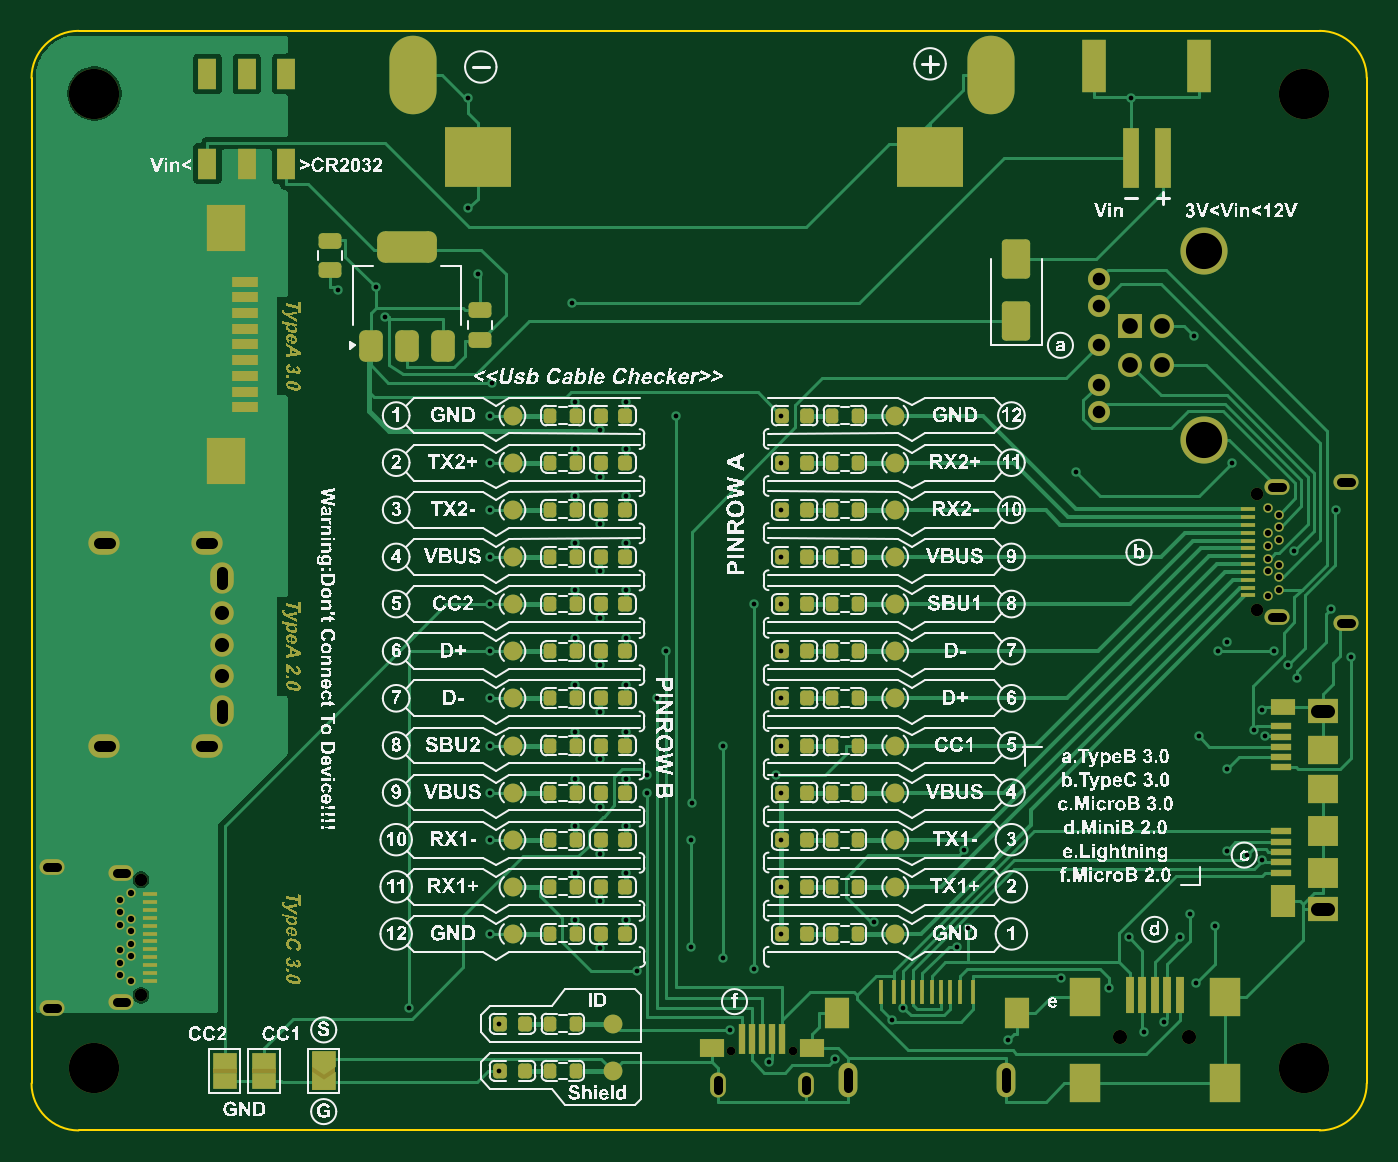
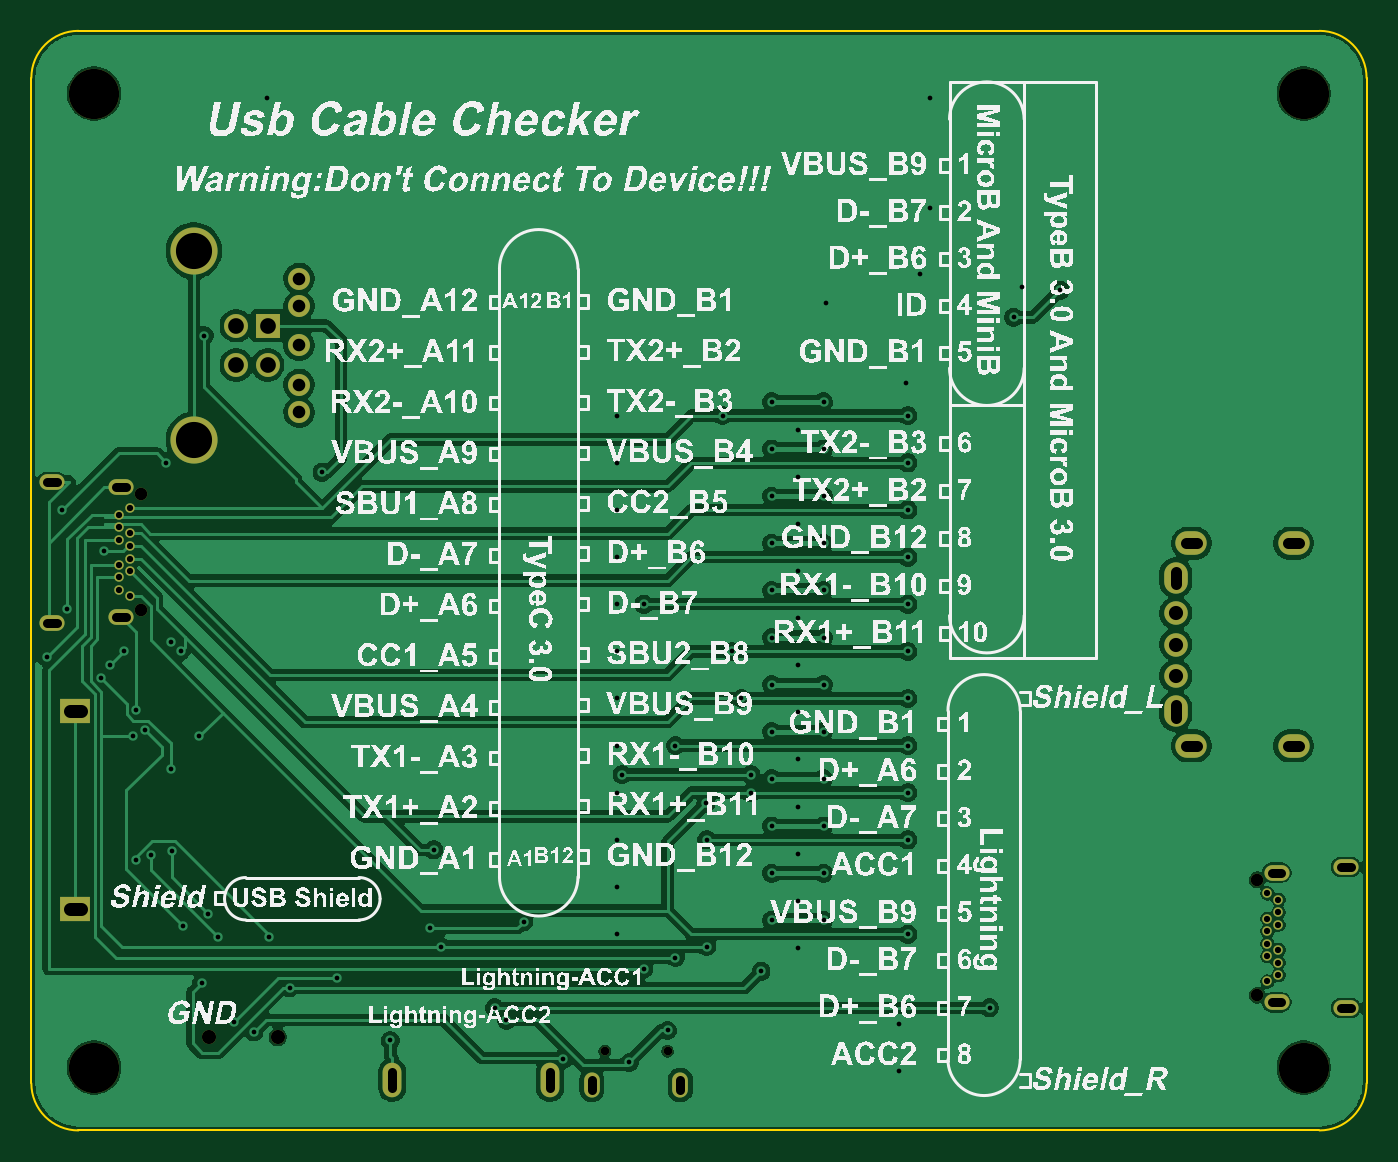
Circuit board: 11 layer files. Board 85.0 x 70.0 mm.
- bottom_copper: usb-cable-checker-B_Cu.gbl (144717 bytes)
- bottom_mask: usb-cable-checker-B_Mask.gbs (2963 bytes)
- paste: usb-cable-checker-B_Paste.gbp (462 bytes)
- bottom_silk: usb-cable-checker-B_Silkscreen.gbo (472089 bytes)
- outline: usb-cable-checker-Edge_Cuts.gm1 (1010 bytes)
- top_copper: usb-cable-checker-F_Cu.gtl (90841 bytes)
- top_mask: usb-cable-checker-F_Mask.gts (40523 bytes)
- paste: usb-cable-checker-F_Paste.gtp (12844 bytes)
- top_silk: usb-cable-checker-F_Silkscreen.gto (409598 bytes)
- drill: usb-cable-checker-NPTH.drl (708 bytes)
- drill: usb-cable-checker-PTH.drl (4198 bytes)

=== bottom_copper: usb-cable-checker-B_Cu.gbl (144717 bytes, source omitted) ===
=== bottom_mask: usb-cable-checker-B_Mask.gbs ===
%TF.GenerationSoftware,KiCad,Pcbnew,10.0.6*%
%TF.CreationDate,2026-11-20T13:39:56-05:00*%
%TF.ProjectId,usb-cable-checker,7573622d-6361-4626-9c65-2d636865636b,rev?*%
%TF.SameCoordinates,Original*%
%TF.FileFunction,Soldermask,Bot*%
%TF.FilePolarity,Negative*%
%FSLAX46Y46*%
G04 Gerber Fmt 4.6, Leading zero omitted, Abs format (unit mm)*
G04 Created by KiCad (PCBNEW 10.0.6) date 2026-11-20 13:39:56*
%MOMM*%
%LPD*%
G01*
G04 APERTURE LIST*
%ADD10C,0.800000*%
%ADD11O,1.600000X1.000000*%
%ADD12C,0.600000*%
%ADD13O,1.500000X2.000000*%
%ADD14C,1.500000*%
%ADD15O,2.000000X1.500000*%
%ADD16O,1.200000X2.200000*%
%ADD17R,1.900000X1.540000*%
%ADD18R,1.524000X1.524000*%
%ADD19C,1.524000*%
%ADD20C,1.400000*%
%ADD21C,3.000000*%
%ADD22C,3.200000*%
%ADD23C,0.900000*%
%ADD24C,0.550000*%
%ADD25O,1.000000X1.600000*%
G04 APERTURE END LIST*
D10*
%TO.C,J1*%
X106960000Y-154045000D03*
X106960000Y-161395000D03*
D11*
X101310000Y-153225000D03*
X105720000Y-153585000D03*
X105720000Y-161845000D03*
X101310000Y-162205000D03*
D12*
X106310000Y-160515000D03*
X105610000Y-160115000D03*
X105610000Y-159315000D03*
X106310000Y-158915000D03*
X105610000Y-158515000D03*
X106310000Y-158115000D03*
X106310000Y-157315000D03*
X105610000Y-156915000D03*
X106310000Y-156515000D03*
X105610000Y-156115000D03*
X105610000Y-155315000D03*
X106310000Y-154915000D03*
%TD*%
D13*
%TO.C,J2*%
X112145000Y-134820000D03*
D14*
X112145000Y-137070000D03*
X112145000Y-139070000D03*
X112145000Y-141070000D03*
D13*
X112145000Y-143320000D03*
D15*
X111145000Y-132620000D03*
X104645000Y-132620000D03*
X104645000Y-145520000D03*
X111145000Y-145520000D03*
%TD*%
D16*
%TO.C,J8*%
X162020000Y-166785000D03*
X151980000Y-166785000D03*
%TD*%
D17*
%TO.C,J6*%
X182195000Y-155910000D03*
X182195000Y-143310000D03*
%TD*%
D18*
%TO.C,J5*%
X169955000Y-118770000D03*
D19*
X169955000Y-121270000D03*
X171955000Y-121270000D03*
X171955000Y-118770000D03*
D20*
X167955000Y-124270000D03*
X167955000Y-122520000D03*
X167955000Y-120020000D03*
X167955000Y-117520000D03*
X167955000Y-115770000D03*
D21*
X174655000Y-126040000D03*
X174655000Y-114000000D03*
%TD*%
D22*
%TO.C,H1*%
X104000000Y-166000000D03*
%TD*%
%TO.C,H4*%
X181000000Y-104000000D03*
%TD*%
D10*
%TO.C,J4*%
X178039999Y-136865000D03*
X178039999Y-129515000D03*
D11*
X183689999Y-137685000D03*
X179279999Y-137325000D03*
X179279999Y-129065000D03*
X183689999Y-128705000D03*
D12*
X178689999Y-130395000D03*
X179389999Y-130795000D03*
X179389999Y-131595000D03*
X178689999Y-131995000D03*
X179389999Y-132395000D03*
X178689999Y-132795000D03*
X178689999Y-133595000D03*
X179389999Y-133995000D03*
X178689999Y-134395000D03*
X179389999Y-134795000D03*
X179389999Y-135595000D03*
X178689999Y-135995000D03*
%TD*%
D22*
%TO.C,H3*%
X181000000Y-166000000D03*
%TD*%
%TO.C,H2*%
X104000000Y-104000000D03*
%TD*%
D23*
%TO.C,J7*%
X169300000Y-164054999D03*
X173700000Y-164054999D03*
%TD*%
D24*
%TO.C,J9*%
X144500000Y-164965000D03*
X148500000Y-164965000D03*
D25*
X149330000Y-167105000D03*
X143680000Y-167105000D03*
%TD*%
M02*

=== paste: usb-cable-checker-B_Paste.gbp ===
%TF.GenerationSoftware,KiCad,Pcbnew,10.0.6*%
%TF.CreationDate,2026-11-20T13:39:56-05:00*%
%TF.ProjectId,usb-cable-checker,7573622d-6361-4626-9c65-2d636865636b,rev?*%
%TF.SameCoordinates,Original*%
%TF.FileFunction,Paste,Bot*%
%TF.FilePolarity,Positive*%
%FSLAX46Y46*%
G04 Gerber Fmt 4.6, Leading zero omitted, Abs format (unit mm)*
G04 Created by KiCad (PCBNEW 10.0.6) date 2026-11-20 13:39:56*
%MOMM*%
%LPD*%
G01*
G04 APERTURE LIST*
G04 APERTURE END LIST*
M02*

=== bottom_silk: usb-cable-checker-B_Silkscreen.gbo (472089 bytes, source omitted) ===
=== outline: usb-cable-checker-Edge_Cuts.gm1 ===
%TF.GenerationSoftware,KiCad,Pcbnew,10.0.6*%
%TF.CreationDate,2026-11-20T13:39:56-05:00*%
%TF.ProjectId,usb-cable-checker,7573622d-6361-4626-9c65-2d636865636b,rev?*%
%TF.SameCoordinates,Original*%
%TF.FileFunction,Profile,NP*%
%FSLAX46Y46*%
G04 Gerber Fmt 4.6, Leading zero omitted, Abs format (unit mm)*
G04 Created by KiCad (PCBNEW 10.0.6) date 2026-11-20 13:39:56*
%MOMM*%
%LPD*%
G01*
G04 APERTURE LIST*
%TA.AperFunction,Profile*%
%ADD10C,0.100000*%
%TD*%
G04 APERTURE END LIST*
D10*
X100000000Y-103000000D02*
G75*
G02*
X103000000Y-100000000I3000000J0D01*
G01*
X100000000Y-167000000D02*
X100000000Y-103000000D01*
X103000000Y-100000000D02*
X182000000Y-100000000D01*
X103000000Y-170000000D02*
G75*
G02*
X100000000Y-167000000I0J3000000D01*
G01*
X182000000Y-100000000D02*
G75*
G02*
X185000000Y-103000000I0J-3000000D01*
G01*
X182000000Y-170000000D02*
X103000000Y-170000000D01*
X185000000Y-103000000D02*
X185000000Y-167000000D01*
X185000000Y-167000000D02*
G75*
G02*
X182000000Y-170000000I-3000000J0D01*
G01*
M02*

=== top_copper: usb-cable-checker-F_Cu.gtl (90841 bytes, source omitted) ===
=== top_mask: usb-cable-checker-F_Mask.gts (40523 bytes, source omitted) ===
=== paste: usb-cable-checker-F_Paste.gtp (12844 bytes, source omitted) ===
=== top_silk: usb-cable-checker-F_Silkscreen.gto (409598 bytes, source omitted) ===
=== drill: usb-cable-checker-NPTH.drl ===
M48
; DRILL file KiCad 10.0.6 date 2026-11-20T13:39:34
; FORMAT={-:-/ absolute / metric / decimal}
; #@! TF.CreationDate,2026-11-20T13:39:34-05:00
; #@! TF.GenerationSoftware,Kicad,Pcbnew,10.0.6
; #@! TF.FileFunction,NonPlated,1,2,NPTH
FMAT,2
METRIC
; #@! TA.AperFunction,NonPlated,NPTH,ComponentDrill
T1C0.550
; #@! TA.AperFunction,NonPlated,NPTH,ComponentDrill
T2C0.800
; #@! TA.AperFunction,NonPlated,NPTH,ComponentDrill
T3C0.900
; #@! TA.AperFunction,NonPlated,NPTH,ComponentDrill
T4C3.200
%
G90
G05
T1
X144.5Y-164.965
X148.5Y-164.965
T2
X106.96Y-154.045
X106.96Y-161.395
X178.04Y-129.515
X178.04Y-136.865
T3
X169.3Y-164.055
X173.7Y-164.055
T4
X104.0Y-104.0
X104.0Y-166.0
X181.0Y-104.0
X181.0Y-166.0
M30

=== drill: usb-cable-checker-PTH.drl ===
M48
; DRILL file KiCad 10.0.6 date 2026-11-20T13:39:34
; FORMAT={-:-/ absolute / metric / decimal}
; #@! TF.CreationDate,2026-11-20T13:39:34-05:00
; #@! TF.GenerationSoftware,Kicad,Pcbnew,10.0.6
; #@! TF.FileFunction,Plated,1,2,PTH
FMAT,2
METRIC
; #@! TA.AperFunction,Plated,PTH,ViaDrill
T1C0.300
; #@! TA.AperFunction,Plated,PTH,ComponentDrill
T2C0.400
; #@! TA.AperFunction,Plated,PTH,ComponentDrill
T3C0.600
; #@! TA.AperFunction,Plated,PTH,ComponentDrill
T4C0.700
; #@! TA.AperFunction,Plated,PTH,ComponentDrill
T5C0.800
; #@! TA.AperFunction,Plated,PTH,ComponentDrill
T6C0.825
; #@! TA.AperFunction,Plated,PTH,ComponentDrill
T7C0.900
; #@! TA.AperFunction,Plated,PTH,ComponentDrill
T8C1.000
; #@! TA.AperFunction,Plated,PTH,ComponentDrill
T9C2.300
%
G90
G05
T1
X119.518Y-116.509
X121.935Y-116.325
X122.474Y-118.232
X124.0Y-162.2
X127.8Y-111.3
X127.811Y-104.287
X128.4Y-115.5
X129.2Y-124.5
X129.2Y-127.5
X129.2Y-130.5
X129.2Y-133.5
X129.2Y-136.5
X129.2Y-139.5
X129.2Y-142.5
X129.2Y-145.5
X129.2Y-148.5
X129.2Y-151.5
X129.2Y-157.5
X129.3Y-122.4
X129.77Y-163.2
X129.77Y-166.2
X134.4Y-117.3
X134.57Y-123.62
X134.57Y-126.62
X134.57Y-129.62
X134.57Y-132.62
X134.57Y-135.62
X134.57Y-138.62
X134.57Y-141.62
X134.57Y-144.62
X134.57Y-147.62
X134.57Y-150.62
X134.57Y-153.62
X134.57Y-156.62
X136.17Y-125.38
X136.17Y-128.38
X136.17Y-131.38
X136.17Y-134.38
X136.17Y-137.38
X136.17Y-140.38
X136.17Y-143.38
X136.17Y-146.38
X136.17Y-149.38
X136.17Y-152.38
X136.17Y-155.38
X136.17Y-158.38
X137.87Y-123.62
X137.87Y-126.62
X137.87Y-129.62
X137.87Y-132.62
X137.87Y-135.62
X137.87Y-138.62
X137.87Y-141.62
X137.87Y-144.62
X137.87Y-147.62
X137.87Y-150.62
X137.87Y-153.62
X137.87Y-156.62
X138.547Y-159.862
X139.181Y-147.35
X139.2Y-148.5
X139.8Y-142.5
X140.4Y-139.5
X141.0Y-124.5
X142.0Y-151.5
X142.0Y-158.3
X142.059Y-149.162
X144.0Y-145.5
X144.0Y-159.0
X144.493Y-163.625
X146.0Y-136.5
X146.0Y-159.7
X146.933Y-165.673
X147.402Y-147.35
X147.73Y-124.5
X147.73Y-127.5
X147.73Y-130.5
X147.73Y-133.5
X147.73Y-136.5
X147.73Y-139.5
X147.73Y-142.5
X147.73Y-145.5
X147.73Y-148.5
X147.73Y-151.5
X147.73Y-154.5
X147.73Y-157.5
X151.126Y-165.463
X153.656Y-156.725
X154.756Y-162.979
X155.5Y-162.2
X158.9Y-158.3
X159.378Y-152.137
X159.645Y-157.125
X162.154Y-164.265
X165.516Y-160.318
X166.5Y-128.1
X168.564Y-160.921
X169.849Y-157.695
X170.0Y-104.287
X170.836Y-163.729
X172.077Y-163.08
X173.094Y-157.694
X173.76Y-156.198
X174.0Y-119.4
X174.15Y-160.602
X174.3Y-144.9
X175.335Y-156.998
X175.5Y-139.5
X176.073Y-152.187
X176.1Y-138.9
X176.1Y-147.0
X176.4Y-127.5
X177.391Y-152.488
X177.79Y-144.507
X178.329Y-152.783
X178.335Y-143.228
X178.5Y-144.9
X179.1Y-139.5
X180.0Y-140.4
X180.382Y-133.113
X180.567Y-141.204
X182.7Y-136.8
X183.05Y-130.5
X184.017Y-139.883
T2
X105.61Y-155.315
X105.61Y-156.115
X105.61Y-156.915
X105.61Y-158.515
X105.61Y-159.315
X105.61Y-160.115
X106.31Y-154.915
X106.31Y-156.515
X106.31Y-157.315
X106.31Y-158.115
X106.31Y-158.915
X106.31Y-160.515
X178.69Y-130.395
X178.69Y-131.995
X178.69Y-132.795
X178.69Y-133.595
X178.69Y-134.395
X178.69Y-135.995
X179.39Y-130.795
X179.39Y-131.595
X179.39Y-132.395
X179.39Y-133.995
X179.39Y-134.795
X179.39Y-135.595
T5
X167.955Y-115.77
X167.955Y-117.52
X167.955Y-120.02
X167.955Y-122.52
X167.955Y-124.27
T7
X112.145Y-137.07
X112.145Y-139.07
X112.145Y-141.07
T8
X169.955Y-118.77
X169.955Y-121.27
X171.955Y-118.77
X171.955Y-121.27
T9
X174.655Y-114.0
X174.655Y-126.04
T3
X101.61Y-153.225G85X101.01Y-153.225
G05
X101.61Y-162.205G85X101.01Y-162.205
G05
X106.019Y-153.585G85X105.421Y-153.585
G05
X106.019Y-161.845G85X105.421Y-161.845
G05
X143.68Y-167.405G85X143.68Y-166.805
G05
X149.33Y-167.405G85X149.33Y-166.805
G05
X151.98Y-166.285G85X151.98Y-167.285
G05
X162.02Y-166.285G85X162.02Y-167.285
G05
X178.981Y-129.065G85X179.579Y-129.065
G05
X178.981Y-137.325G85X179.579Y-137.325
G05
X183.39Y-128.705G85X183.99Y-128.705
G05
X183.39Y-137.685G85X183.99Y-137.685
G05
T4
X104.295Y-132.62G85X104.995Y-132.62
G05
X104.295Y-145.52G85X104.995Y-145.52
G05
X110.795Y-132.62G85X111.495Y-132.62
G05
X110.795Y-145.52G85X111.495Y-145.52
G05
X112.145Y-134.42G85X112.145Y-135.22
G05
X112.145Y-142.92G85X112.145Y-143.72
G05
T6
X181.857Y-143.31G85X182.533Y-143.31
G05
X181.857Y-155.91G85X182.533Y-155.91
G05
M30
